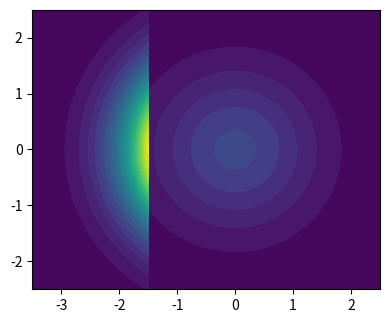

Reproduce this figure in Python.
import numpy as np
from matplotlib import pyplot as plt
import scipy.stats as st


def main(c=-1.5):
    target = lambda x: st.multivariate_normal.pdf(x=x, mean=[0, 0])
    prob = st.norm.cdf(c)
    fun = lambda x: 1.0 * (x[:, 0] <= c)
    optimal = lambda x: target(x) * np.abs(fun(x) - prob)

    grid_x = np.linspace(-3.5, 2.5, 1000)
    grid_y = np.linspace(-2.5, 2.5, 1000)
    grid_X, grid_Y = np.meshgrid(grid_x, grid_y)
    grids = np.array([grid_X.flatten(), grid_Y.flatten()]).T
    grid_Z = optimal(grids).reshape(grid_X.shape)

    fig, ax = plt.subplots(figsize=[4, 5 * 4 / 6])
    ax.contourf(grid_X, grid_Y, grid_Z, levels=30)
    fig.tight_layout()
    fig.show()


if __name__ == '__main__':
    main()
